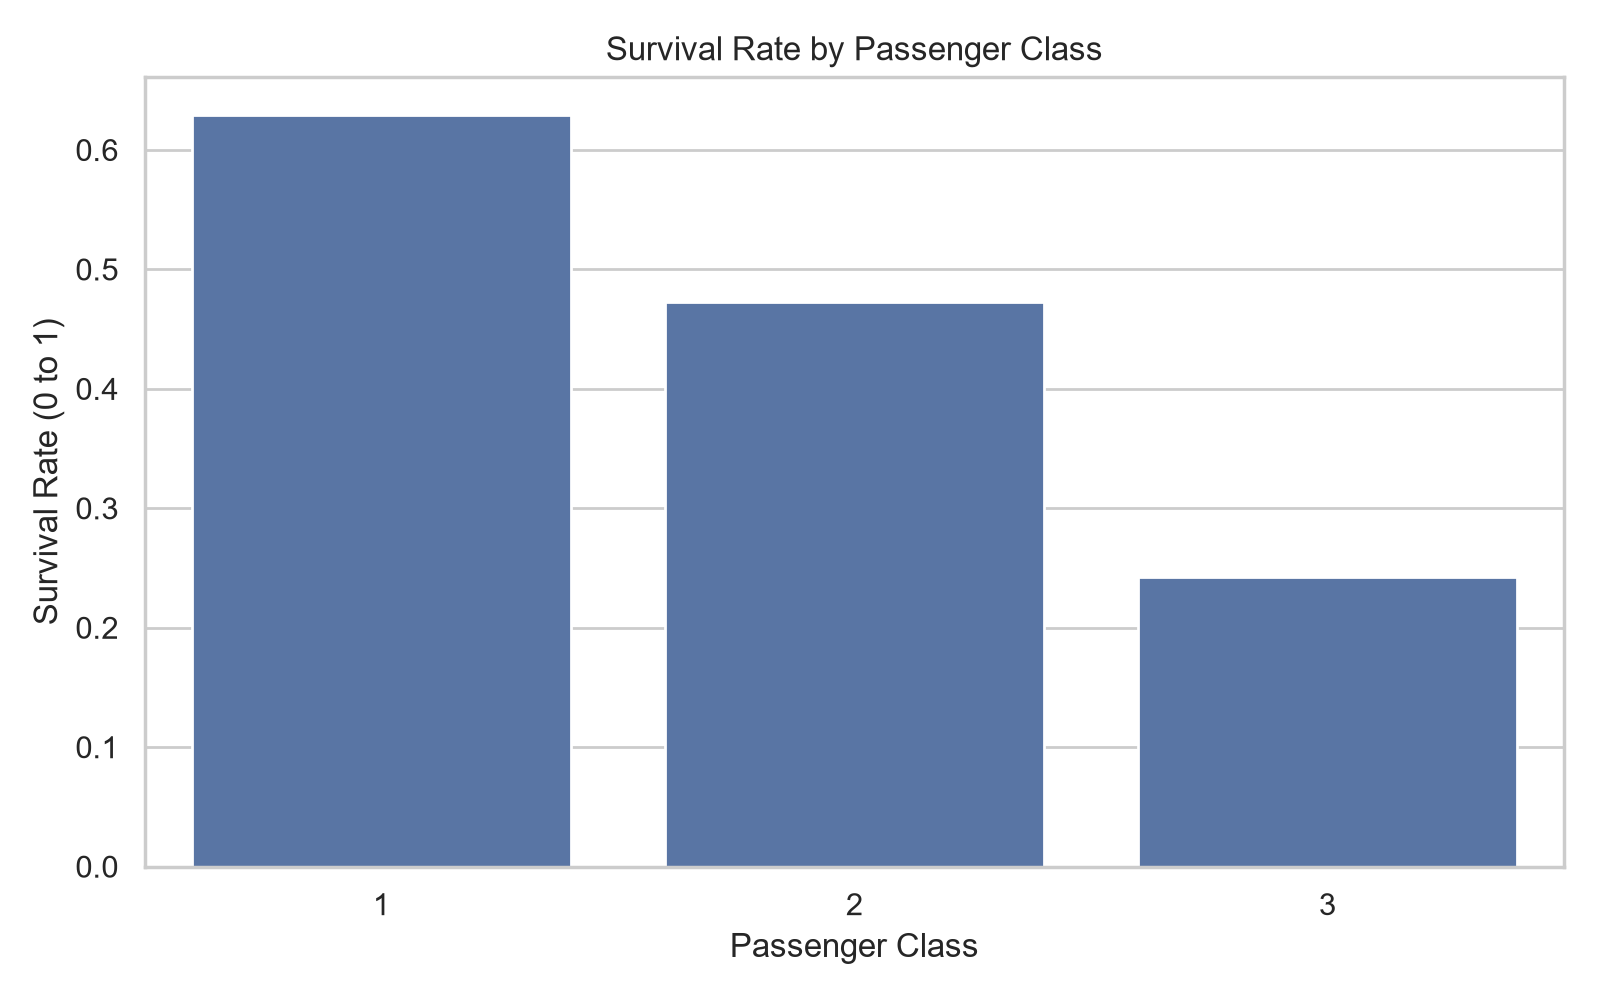

The file beside this chart, header and first rows:
pclass, survival_rate_percent
1, 62.96
2, 47.28
3, 24.24
